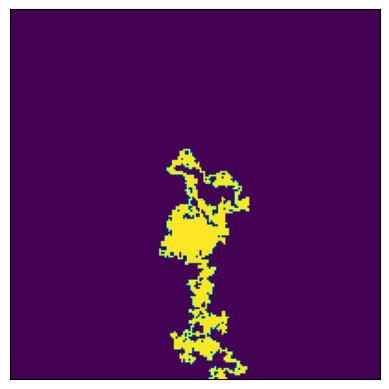

Generate this figure with matplotlib:
# -*- coding: utf-8 -*-
"""
Created on 01/06/2021

[redacted]

Plots the path of a random walker. Simulation finishes once the walker 
reaches the edge of the grid 


"""

import random
import numpy as np
import matplotlib.pyplot as plt

class randomWalker:
     def __init__(self, x, y):
         self.x = x
         self.y = y
         
     def moveWalker(self, amount_x, amount_y):
         self.x = self.x + amount_x
         self.y = self.y + amount_y

gridSize = 200

dx = np.array([1, 0])
dy = np.array([0, 1])
steps = [dx, -dx, dy, -dy]

grid = np.zeros([gridSize+1, gridSize+1])

ctr = 0
walking = True

walker = randomWalker(int(gridSize/2), int(gridSize/2))

while(walking == True):
    amount_x, amount_y = random.choice(steps)
    walker.moveWalker(amount_x, 0)
    walker.moveWalker(0, amount_y)

    if walker.x > gridSize or walker.y > gridSize or walker.y < 0 or walker.x < 0:
        walking == False
        break

    grid[walker.x, walker.y] = 1

    ctr = ctr + 1

    if ctr % 100 == 0:
        print(int(ctr/100))
        plt.imsave('randomWalk_' + str(int(ctr/100)) + '.png', grid)

plt.figure()
plt.imshow(grid)

plt.xticks([]) #remove plot axis lines
plt.yticks([])

